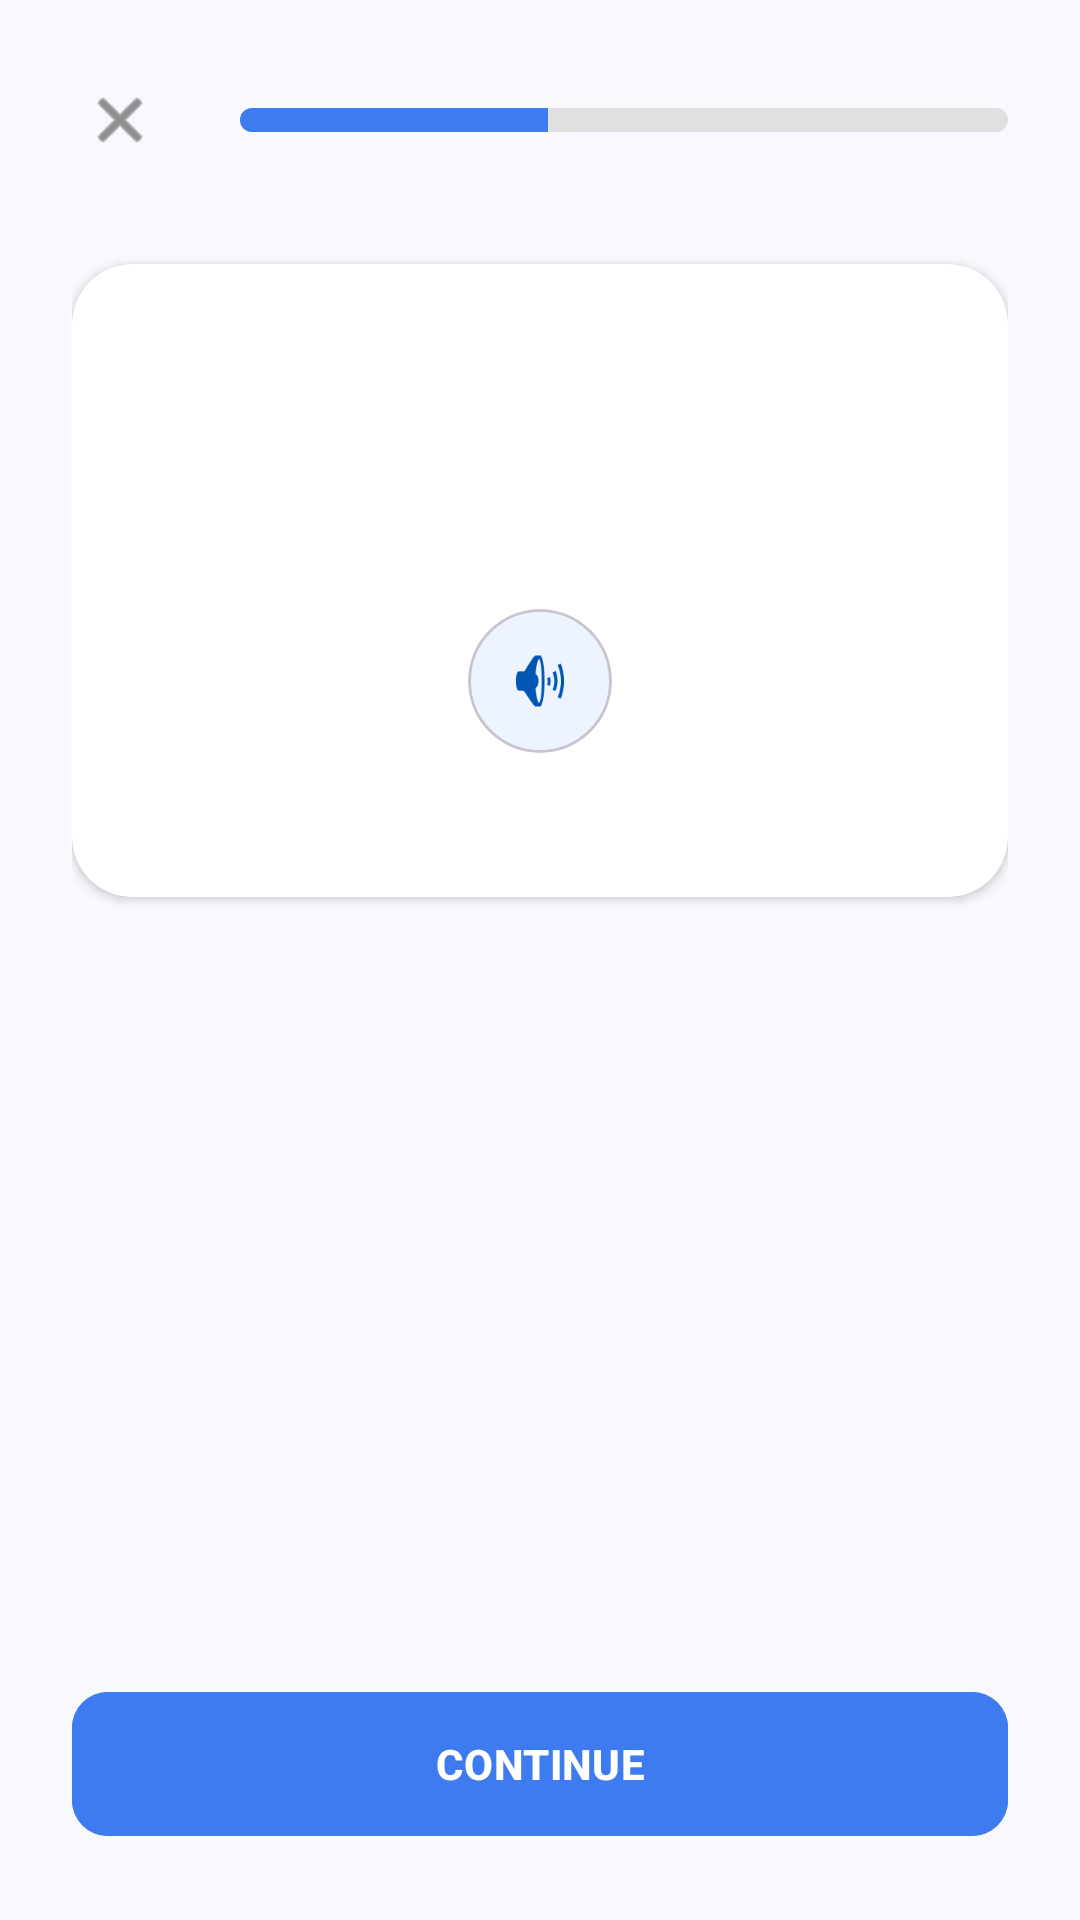

Write the Android layout XML for this screen, with the resource values it uses.
<!-- AndroidManifest.xml: application theme Theme.LearnEnglish -->
<!-- res/layout/activity_vocabulary_game.xml -->
<?xml version="1.0" encoding="utf-8"?>
<androidx.constraintlayout.widget.ConstraintLayout xmlns:android="http://schemas.android.com/apk/res/android"
    xmlns:app="http://schemas.android.com/apk/res-auto"
    xmlns:tools="http://schemas.android.com/tools"
    android:layout_width="match_parent"
    android:layout_height="match_parent"
    android:background="@color/background_screen"
    android:paddingHorizontal="@dimen/screen_padding_horizontal"
    android:paddingVertical="@dimen/screen_padding_vertical">

    
    <ImageView
        android:id="@+id/btnBack"
        android:layout_width="32dp"
        android:layout_height="32dp"
        android:padding="4dp"
        android:src="@android:drawable/ic_menu_close_clear_cancel"
        app:layout_constraintStart_toStartOf="parent"
        app:layout_constraintTop_toTopOf="parent"
        app:tint="@color/text_secondary" />

    <ProgressBar
        android:id="@+id/progressBar"
        style="?android:attr/progressBarStyleHorizontal"
        android:layout_width="0dp"
        android:layout_height="8dp"
        android:layout_marginStart="24dp"
        android:max="100"
        android:progress="40"
        android:progressDrawable="@drawable/custom_game_progress"
        app:layout_constraintBottom_toBottomOf="@+id/btnBack"
        app:layout_constraintEnd_toEndOf="parent"
        app:layout_constraintStart_toEndOf="@+id/btnBack"
        app:layout_constraintTop_toTopOf="@+id/btnBack" />

    
    <com.google.android.material.card.MaterialCardView
        android:id="@+id/cardWord"
        android:layout_width="match_parent"
        android:layout_height="wrap_content"
        android:layout_marginTop="32dp"
        app:cardBackgroundColor="@color/white"
        app:cardCornerRadius="@dimen/card_corner_large"
        app:cardElevation="2dp"
        app:layout_constraintTop_toBottomOf="@+id/btnBack"
        app:strokeWidth="0dp">

        <LinearLayout
            android:layout_width="match_parent"
            android:layout_height="wrap_content"
            android:gravity="center"
            android:orientation="vertical"
            android:paddingVertical="48dp">

            <TextView
                android:id="@+id/tvWord"
                android:layout_width="wrap_content"
                android:layout_height="wrap_content"
                android:textColor="@color/text_primary"
                android:textSize="32sp"
                android:textStyle="bold"
                tools:text="Sanctuary" />

            <com.google.android.material.card.MaterialCardView
                android:id="@+id/btnSpeak"
                android:layout_width="48dp"
                android:layout_height="48dp"
                android:layout_marginTop="24dp"
                android:clickable="true"
                android:focusable="true"
                app:cardBackgroundColor="@color/stat_blue_bg"
                app:cardCornerRadius="24dp"
                app:cardElevation="0dp">

                <ImageView
                    android:layout_width="match_parent"
                    android:layout_height="match_parent"
                    android:padding="12dp"
                    android:src="@android:drawable/ic_lock_silent_mode_off"
                    app:tint="@color/primary_blue" />
            </com.google.android.material.card.MaterialCardView>
        </LinearLayout>
    </com.google.android.material.card.MaterialCardView>

    
    <androidx.recyclerview.widget.RecyclerView
        android:id="@+id/rvOptions"
        android:layout_width="match_parent"
        android:layout_height="0dp"
        android:layout_marginTop="32dp"
        android:layout_marginBottom="16dp"
        app:layoutManager="androidx.recyclerview.widget.LinearLayoutManager"
        app:layout_constraintBottom_toTopOf="@+id/btnContinue"
        app:layout_constraintTop_toBottomOf="@+id/cardWord"
        tools:listitem="@layout/item_game_option" />

    <LinearLayout
        android:id="@+id/layoutFillBlank"
        android:layout_width="match_parent"
        android:layout_height="wrap_content"
        android:orientation="vertical"
        android:visibility="gone"
        app:layout_constraintBottom_toTopOf="@+id/btnContinue"
        app:layout_constraintTop_toBottomOf="@+id/cardWord"
        android:layout_marginTop="32dp"
        android:layout_marginBottom="16dp">

        <com.google.android.material.textfield.TextInputLayout
            android:id="@+id/tilAnswer"
            style="@style/Widget.MaterialComponents.TextInputLayout.OutlinedBox"
            android:layout_width="match_parent"
            android:layout_height="wrap_content"
            android:hint="Gõ lại từ tiếng Anh">

            <com.google.android.material.textfield.TextInputEditText
                android:id="@+id/etAnswer"
                android:layout_width="match_parent"
                android:layout_height="wrap_content"
                android:textColor="@color/text_primary"
                android:inputType="textNoSuggestions" />
        </com.google.android.material.textfield.TextInputLayout>

        <TextView
            android:id="@+id/tvFeedback"
            android:layout_width="match_parent"
            android:layout_height="wrap_content"
            android:layout_marginTop="16dp"
            android:textSize="16sp"
            android:textStyle="bold"
            android:visibility="invisible" />
    </LinearLayout>


    <com.google.android.material.button.MaterialButton
        android:id="@+id/btnContinue"
        android:layout_width="match_parent"
        android:layout_height="56dp"
        android:backgroundTint="@color/blue_primary"
        android:text="CONTINUE"
        android:textStyle="bold"
        app:cornerRadius="@dimen/button_corner_radius"
        app:layout_constraintBottom_toBottomOf="parent" />

</androidx.constraintlayout.widget.ConstraintLayout>
<!-- res/layout/item_game_option.xml (included above) -->
<?xml version="1.0" encoding="utf-8"?>
<com.google.android.material.card.MaterialCardView xmlns:android="http://schemas.android.com/apk/res/android"
    xmlns:app="http://schemas.android.com/apk/res-auto"
    xmlns:tools="http://schemas.android.com/tools"
    android:id="@+id/cardOption"
    android:layout_width="match_parent"
    android:layout_height="wrap_content"
    android:layout_marginBottom="12dp"
    android:clickable="true"
    android:focusable="true"
    app:cardBackgroundColor="@color/white"
    app:cardCornerRadius="@dimen/input_corner_radius"
    app:cardElevation="0dp"
    app:strokeColor="@color/border_light"
    app:strokeWidth="1dp">

    <androidx.constraintlayout.widget.ConstraintLayout
        android:layout_width="match_parent"
        android:layout_height="wrap_content"
        android:padding="16dp">

        <TextView
            android:id="@+id/tvOptionText"
            android:layout_width="0dp"
            android:layout_height="wrap_content"
            android:textColor="@color/text_primary"
            android:textSize="16sp"
            app:layout_constraintBottom_toBottomOf="parent"
            app:layout_constraintEnd_toStartOf="@+id/ivStatusIcon"
            app:layout_constraintStart_toStartOf="parent"
            app:layout_constraintTop_toTopOf="parent"
            tools:text="Nơi trú ẩn" />

        <ImageView
            android:id="@+id/ivStatusIcon"
            android:layout_width="24dp"
            android:layout_height="24dp"
            android:visibility="gone"
            app:layout_constraintBottom_toBottomOf="parent"
            app:layout_constraintEnd_toEndOf="parent"
            app:layout_constraintTop_toTopOf="parent"
            tools:src="@android:drawable/checkbox_on_background"
            tools:visibility="visible" />

    </androidx.constraintlayout.widget.ConstraintLayout>
</com.google.android.material.card.MaterialCardView>
<!-- resources referenced by this layout -->
<resources>
  <color name="background_screen">#F8F9FE</color>
  <color name="blue_primary">#3D7BEE</color>
  <color name="border_light">#DDE1E8</color>
  <color name="primary_blue">#0056B3</color>
  <color name="stat_blue_bg">#EEF4FF</color>
  <color name="text_primary">#1A1A1A</color>
  <color name="text_secondary">#4A4A4A</color>
  <color name="white">#FFFFFFFF</color>
  <dimen name="button_corner_radius">12dp</dimen>
  <dimen name="card_corner_large">20dp</dimen>
  <dimen name="input_corner_radius">12dp</dimen>
  <dimen name="screen_padding_horizontal">24dp</dimen>
  <dimen name="screen_padding_vertical">24dp</dimen>
  <!-- drawable custom_game_progress (drawable) -->
  <?xml version="1.0" encoding="utf-8"?>
  <layer-list xmlns:android="http://schemas.android.com/apk/res/android">
      <item android:id="@android:id/background">
          <shape>
              <corners android:radius="10dp" />
              <solid android:color="#E0E0E0" />
          </shape>
      </item>
      <item android:id="@android:id/progress">
          <clip>
              <shape>
                  <corners android:radius="10dp" />
                  <solid android:color="@color/blue_primary" />
              </shape>
          </clip>
      </item>
  </layer-list>
  <style name="Theme.LearnEnglish" parent="Base.Theme.LearnEnglish" />
  <style name="Base.Theme.LearnEnglish" parent="Theme.Material3.DayNight.NoActionBar">
          
          
      </style>
</resources>
